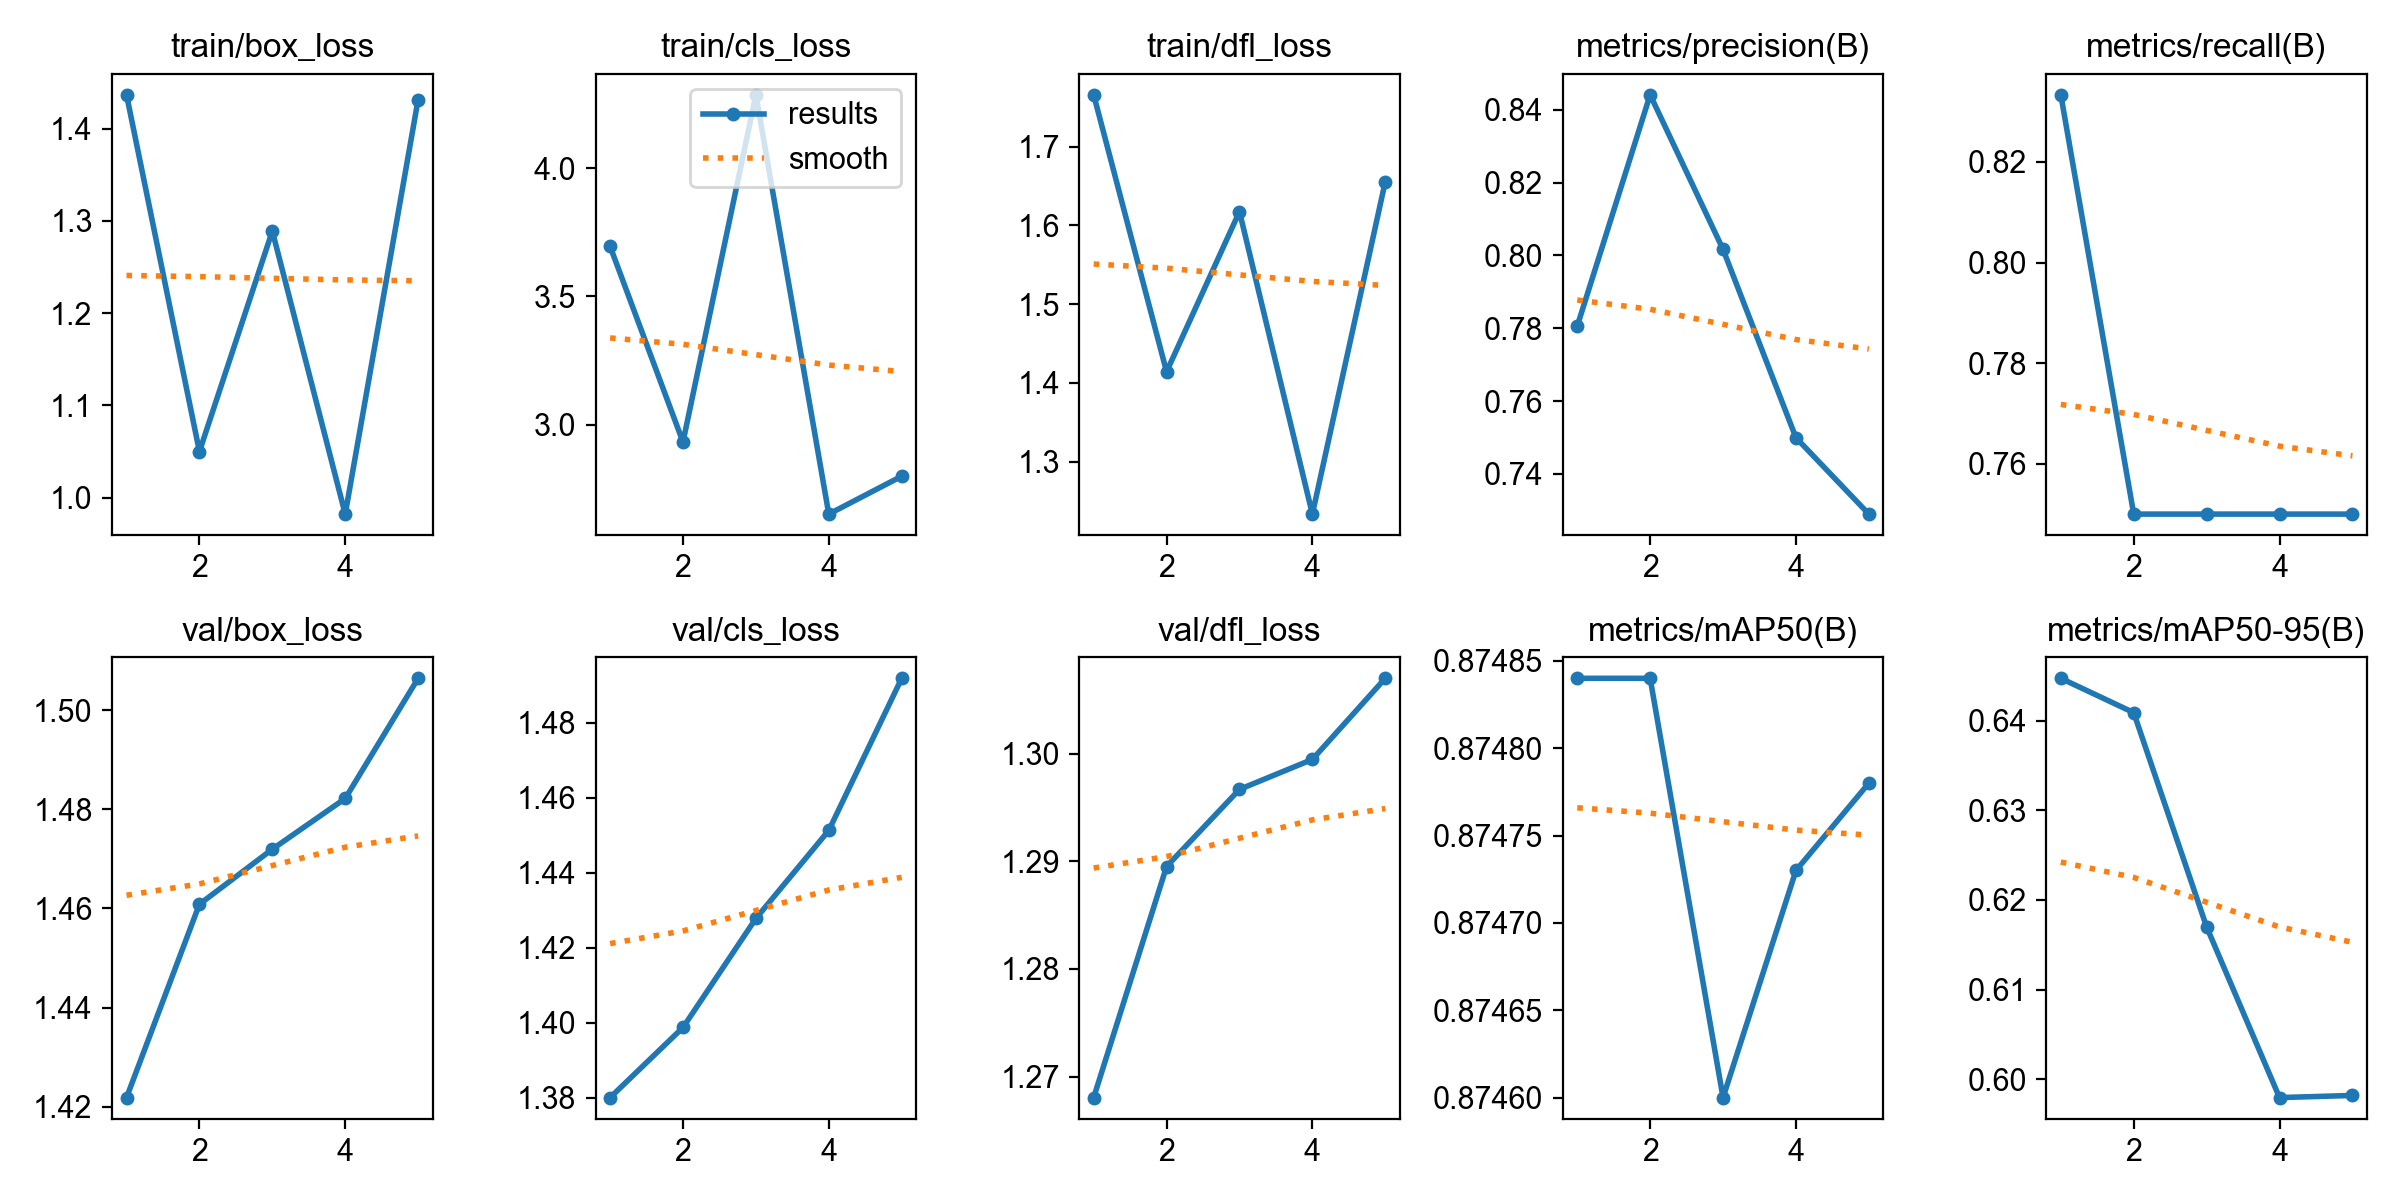

Values plotted in this chart, from the file beside it:
epoch, time, train/box_loss, train/cls_loss, train/dfl_loss, metrics/precision(B), metrics/recall(B), metrics/mAP50(B), metrics/mAP50-95(B), val/box_loss, val/cls_loss, val/dfl_loss, lr/pg0, lr/pg1, lr/pg2
1, 1.551, 1.437, 3.695, 1.766, 0.7806, 0.8333, 0.8748, 0.6447, 1.422, 1.38, 1.268, 0, 0, 0
2, 2.919, 1.05, 2.933, 1.414, 0.8441, 0.75, 0.8748, 0.6409, 1.461, 1.399, 1.29, 9.5438e-07, 9.5438e-07, 9.5438e-07
3, 4.359, 1.289, 4.286, 1.617, 0.8017, 0.75, 0.8746, 0.617, 1.472, 1.428, 1.297, 1.43752e-06, 1.43752e-06, 1.43752e-06
4, 5.829, 0.982, 2.651, 1.233, 0.7499, 0.75, 0.8747, 0.5979, 1.482, 1.451, 1.299, 1.44942e-06, 1.44942e-06, 1.44942e-06
5, 7.179, 1.431, 2.799, 1.655, 0.7289, 0.75, 0.8748, 0.5982, 1.506, 1.492, 1.307, 9.9008e-07, 9.9008e-07, 9.9008e-07
